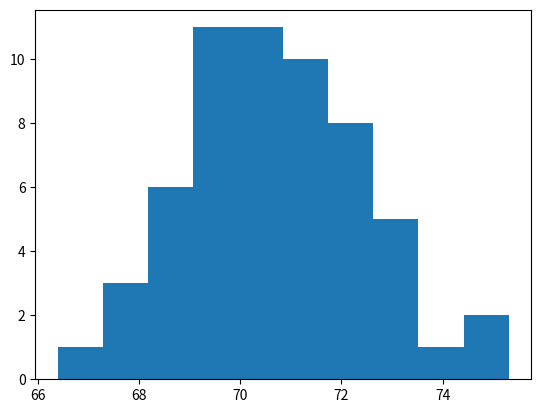

Here is the Python script that generated this plot: (Note: this script raises an exception after producing the figure.)
import matplotlib.pyplot as plt
import numpy as np

x = [66.4, 67.7, 68.0, 68.0, 68.3, 68.4, 68.6, 68.8, 68.9, 69.0, 69.1, \
     69.2, 69.3, 69.3, 69.5, 69.5, 69.6, 69.7, 69.8, 69.8, 69.9, 70.0, \
     70.0, 70.1, 70.2, 70.3, 70.3, 70.4, 70.5, 70.6, 70.6, 70.8, 70.9, \
     71.0, 71.1, 71.2, 71.3, 71.3, 71.5, 71.6, 71.6, 71.7, 71.8, 71.8, \
     71.9, 72.1, 72.2, 72.3, 72.4, 72.6, 72.7, 72.9, 73.1, 73.3, 73.5, \
     74.2, 74.5, 75.3]

plt.hist(x, 10, normed=1)
plt.title("Histogram prepared by Calvin Williams")
plt.xlabel("Tensile Strength (thousand PSI)")
plt.ylabel("Density")
plt.show()
